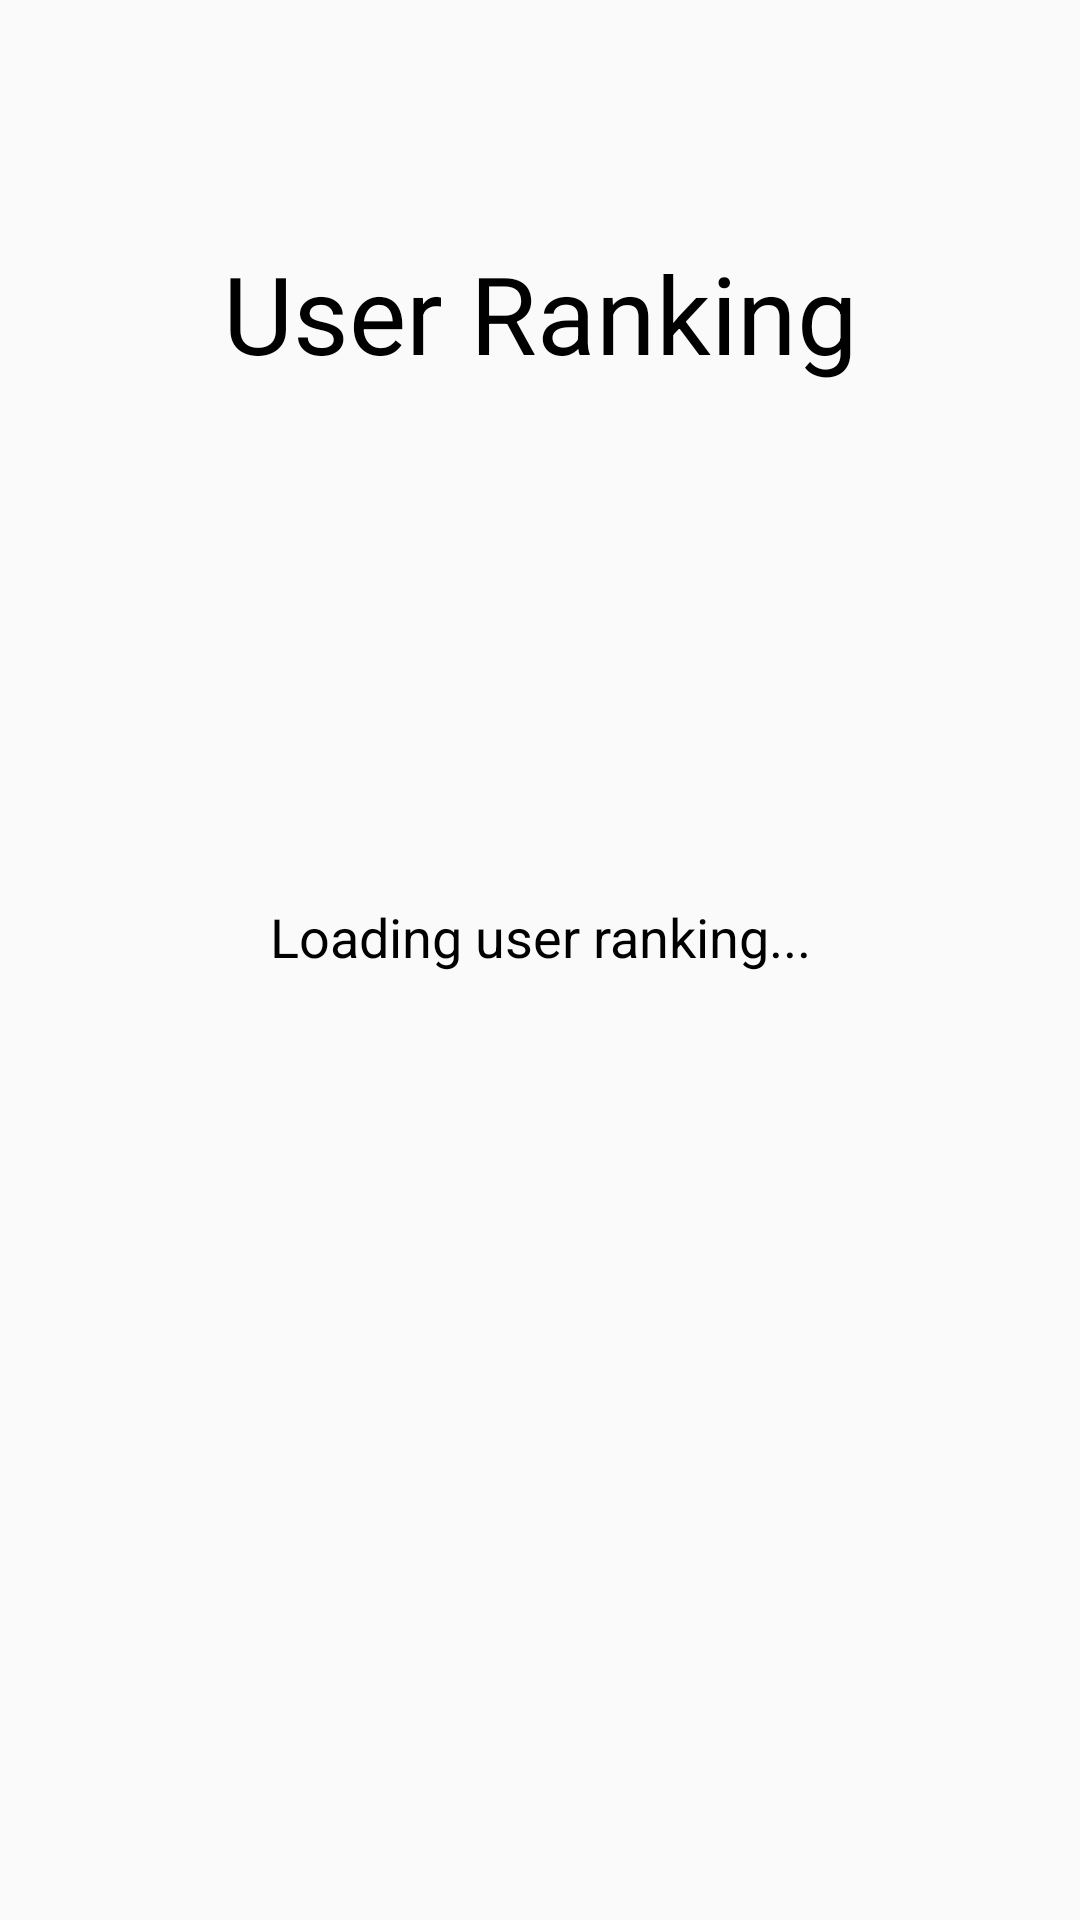

The Android layout XML behind this screen, and the referenced resources:
<!-- AndroidManifest.xml: application theme AppTheme -->
<!-- res/layout/activity_ranking.xml -->
<?xml version="1.0" encoding="utf-8"?>
<androidx.constraintlayout.widget.ConstraintLayout xmlns:android="http://schemas.android.com/apk/res/android"
    xmlns:app="http://schemas.android.com/apk/res-auto"
    xmlns:tools="http://schemas.android.com/tools"
    android:layout_width="match_parent"
    android:layout_height="match_parent"
    tools:context=".activity.RankingActivity">

    <androidx.constraintlayout.widget.ConstraintLayout
        android:id="@+id/ranking_loading"
        android:layout_width="0dp"
        android:layout_height="0dp"
        app:layout_constraintBottom_toBottomOf="parent"
        app:layout_constraintEnd_toEndOf="parent"
        app:layout_constraintStart_toStartOf="parent"
        app:layout_constraintTop_toTopOf="parent">

        <TextView
            android:id="@+id/ranking_text_loading"
            android:layout_width="wrap_content"
            android:layout_height="wrap_content"
            android:layout_marginTop="300dp"
            android:text="@string/ranking_loading_text"
            android:textSize="18sp"
            android:visibility="visible"
            app:layout_constraintBottom_toTopOf="@+id/ranking_loading_progress"
            app:layout_constraintEnd_toEndOf="parent"
            app:layout_constraintStart_toStartOf="parent"
            app:layout_constraintTop_toTopOf="parent" />

        <ProgressBar
            android:id="@+id/ranking_loading_progress"
            android:layout_width="wrap_content"
            android:layout_height="wrap_content"
            android:layout_marginTop="24dp"
            android:indeterminate="true"
            app:layout_constraintEnd_toEndOf="parent"
            app:layout_constraintStart_toStartOf="parent"
            app:layout_constraintTop_toBottomOf="@+id/ranking_text_loading" />

    </androidx.constraintlayout.widget.ConstraintLayout>

    <TextView
        android:id="@+id/ranking_text_title"
        android:layout_width="wrap_content"
        android:layout_height="wrap_content"
        android:layout_marginTop="80dp"
        android:text="@string/ranking_title"
        android:textSize="36sp"
        app:layout_constraintEnd_toEndOf="parent"
        app:layout_constraintStart_toStartOf="parent"
        app:layout_constraintTop_toTopOf="parent" />

    <androidx.recyclerview.widget.RecyclerView
        android:id="@+id/ranking_recyclerview"
        android:layout_width="match_parent"
        android:layout_height="0dp"
        android:layout_marginStart="48dp"
        android:layout_marginTop="32dp"
        android:layout_marginEnd="48dp"
        app:layout_constraintBottom_toBottomOf="parent"
        app:layout_constraintEnd_toEndOf="parent"
        app:layout_constraintHorizontal_bias="0.0"
        app:layout_constraintStart_toStartOf="parent"
        app:layout_constraintTop_toBottomOf="@+id/ranking_text_title" />


</androidx.constraintlayout.widget.ConstraintLayout>
<!-- resources referenced by this layout -->
<resources>
  <string name="ranking_loading_text">Loading user ranking...</string>
  <string name="ranking_title">User Ranking</string>
  <style name="AppTheme" parent="Theme.AppCompat.Light">
          <item name="colorPrimary">@color/colorPrimary</item>
          <item name="colorAccent">@color/colorAccent</item>
          <item name="android:textColor">@android:color/black</item>
      </style>
  <color name="colorPrimary">#ffffff</color>
  <color name="colorAccent">#ff8000</color>
</resources>
